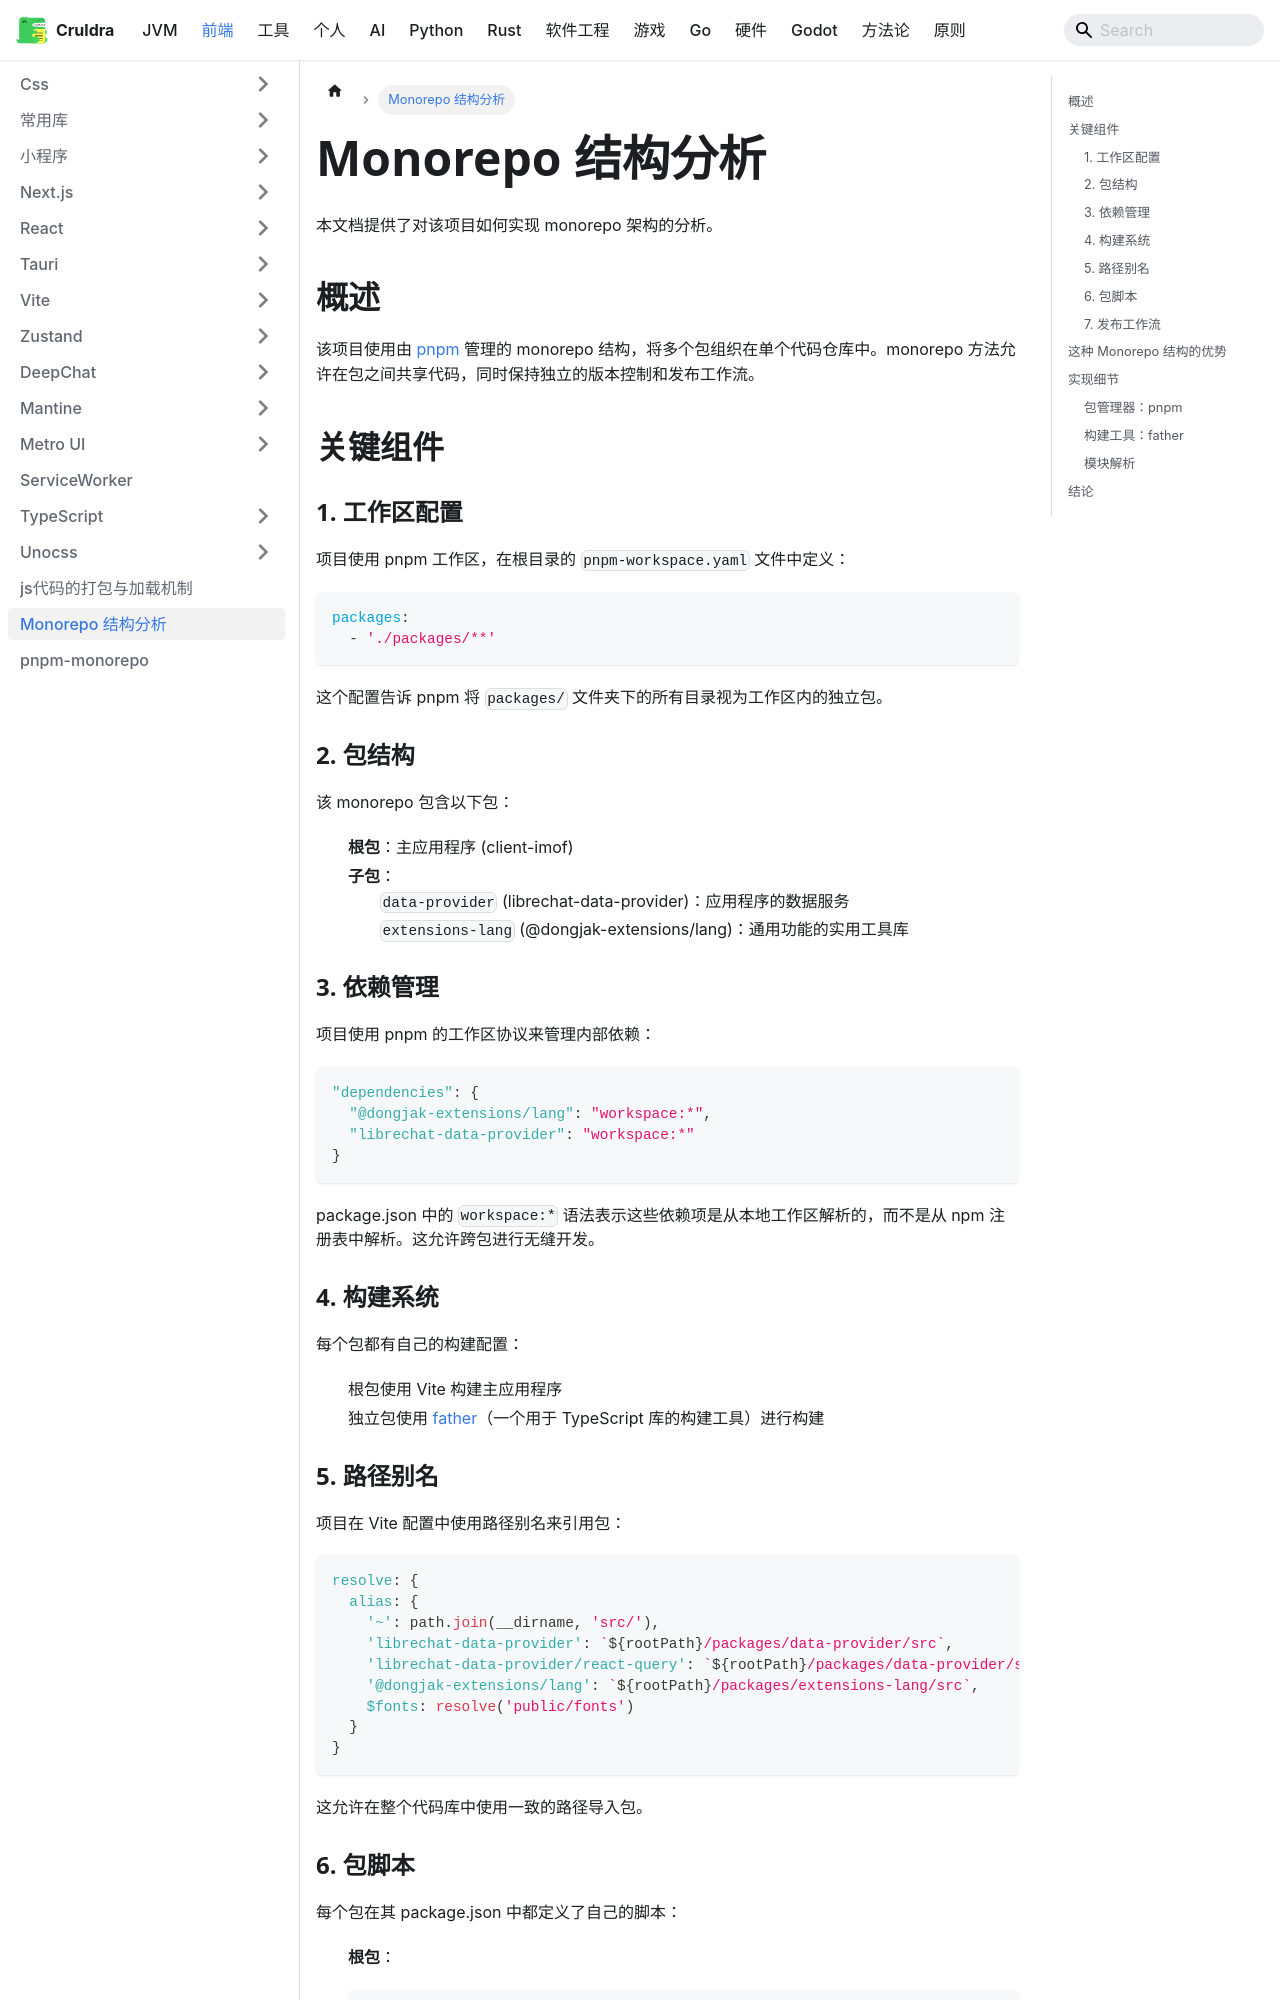

repository: cruldra/notes3 · page: docs/FrontEnd/monorepo-structure.html · generator: docusaurus

# Monorepo 结构分析

本文档提供了对该项目如何实现 monorepo 架构的分析。

## 概述

该项目使用由 [pnpm](https://pnpm.io/) 管理的 monorepo 结构，将多个包组织在单个代码仓库中。monorepo 方法允许在包之间共享代码，同时保持独立的版本控制和发布工作流。

## 关键组件

### 1. 工作区配置

项目使用 pnpm 工作区，在根目录的 `pnpm-workspace.yaml` 文件中定义：

```yaml
packages:
  - './packages/**'
```

这个配置告诉 pnpm 将 `packages/` 文件夹下的所有目录视为工作区内的独立包。

### 2. 包结构

该 monorepo 包含以下包：

- **根包**：主应用程序 (client-imof)
- **子包**：
  - `data-provider` (librechat-data-provider)：应用程序的数据服务
  - `extensions-lang` (@dongjak-extensions/lang)：通用功能的实用工具库

### 3. 依赖管理

项目使用 pnpm 的工作区协议来管理内部依赖：

```json
"dependencies": {
  "@dongjak-extensions/lang": "workspace:*",
  "librechat-data-provider": "workspace:*"
}
```

package.json 中的 `workspace:*` 语法表示这些依赖项是从本地工作区解析的，而不是从 npm 注册表中解析。这允许跨包进行无缝开发。

### 4. 构建系统

每个包都有自己的构建配置：

- 根包使用 Vite 构建主应用程序
- 独立包使用 [father](https://github.com/umijs/father)（一个用于 TypeScript 库的构建工具）进行构建

### 5. 路径别名

项目在 Vite 配置中使用路径别名来引用包：

```javascript
resolve: {
  alias: {
    '~': path.join(__dirname, 'src/'),
    'librechat-data-provider': `${rootPath}/packages/data-provider/src`,
    'librechat-data-provider/react-query': `${rootPath}/packages/data-provider/src/react-query`,
    '@dongjak-extensions/lang': `${rootPath}/packages/extensions-lang/src`,
    $fonts: resolve('public/fonts')
  }
}
```

这允许在整个代码库中使用一致的路径导入包。
